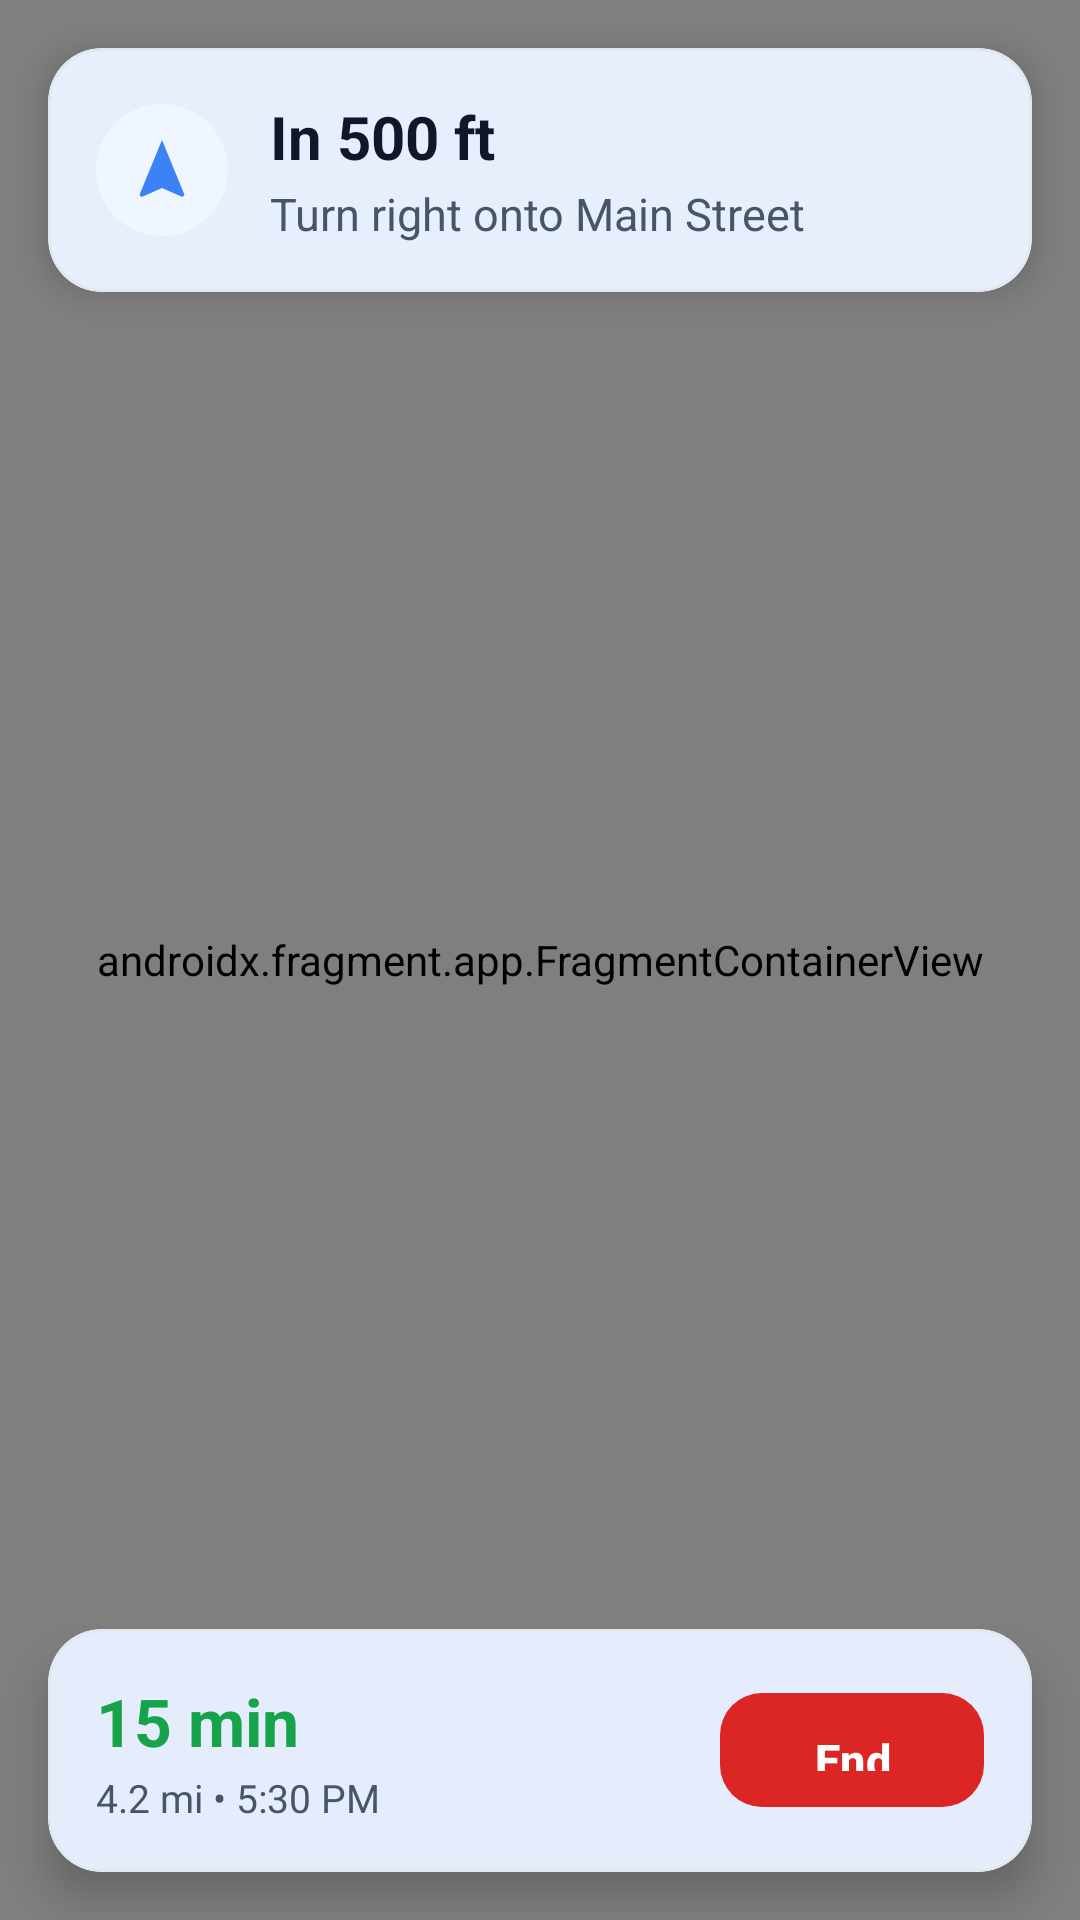

Write the Android layout XML for this screen, with the resource values it uses.
<!-- AndroidManifest.xml: application theme Theme.RiskFreeRoutes -->
<!-- res/layout/activity_navigation.xml -->
<?xml version="1.0" encoding="utf-8"?>
<androidx.constraintlayout.widget.ConstraintLayout 
    xmlns:android="http://schemas.android.com/apk/res/android"
    xmlns:app="http://schemas.android.com/apk/res-auto"
    android:id="@+id/root_layout"
    android:layout_width="match_parent"
    android:layout_height="match_parent"
    android:background="@color/colorBackground">

    
    <androidx.fragment.app.FragmentContainerView
        android:id="@+id/map_navigation"
        android:name="com.google.android.gms.maps.SupportMapFragment"
        android:layout_width="match_parent"
        android:layout_height="match_parent" />

    
    <com.google.android.material.card.MaterialCardView
        android:id="@+id/card_turn_by_turn"
        android:layout_width="match_parent"
        android:layout_height="wrap_content"
        android:layout_margin="16dp"
        android:layout_marginTop="48dp"
        app:cardCornerRadius="@dimen/card_corner_radius"
        app:cardElevation="6dp"
        app:cardBackgroundColor="@color/colorSurface"
        app:strokeColor="@color/colorSurfaceBorder"
        app:strokeWidth="1dp"
        app:contentPadding="16dp"
        app:layout_constraintTop_toTopOf="parent"
        app:layout_constraintStart_toStartOf="parent"
        app:layout_constraintEnd_toEndOf="parent">

        <LinearLayout
            android:layout_width="match_parent"
            android:layout_height="wrap_content"
            android:orientation="horizontal"
            android:gravity="center_vertical">

            
            <FrameLayout
                android:layout_width="44dp"
                android:layout_height="44dp"
                android:background="@drawable/shape_circle"
                android:backgroundTint="@color/primary_blue_subtle">

                <ImageView
                    android:layout_width="24dp"
                    android:layout_height="24dp"
                    android:layout_gravity="center"
                    android:src="@drawable/ic_navigation"
                    app:tint="@color/primary_blue_light" />
            </FrameLayout>

            <LinearLayout
                android:layout_width="0dp"
                android:layout_height="wrap_content"
                android:layout_weight="1"
                android:orientation="vertical"
                android:layout_marginStart="14dp">

                <TextView
                    android:id="@+id/tv_distance_next_turn"
                    android:layout_width="wrap_content"
                    android:layout_height="wrap_content"
                    android:text="In 500 ft"
                    android:textSize="20sp"
                    android:textStyle="bold"
                    android:textColor="@color/text_primary" />

                <TextView
                    android:id="@+id/tv_instruction"
                    android:layout_width="wrap_content"
                    android:layout_height="wrap_content"
                    android:layout_marginTop="2dp"
                    android:text="Turn right onto Main Street"
                    android:textSize="15sp"
                    android:textColor="@color/text_secondary" />
            </LinearLayout>
        </LinearLayout>
    </com.google.android.material.card.MaterialCardView>

    
    <com.google.android.material.card.MaterialCardView
        android:id="@+id/card_bottom_actions"
        android:layout_width="match_parent"
        android:layout_height="wrap_content"
        android:layout_margin="16dp"
        android:layout_marginBottom="24dp"
        app:cardCornerRadius="@dimen/card_corner_radius"
        app:cardElevation="8dp"
        app:cardBackgroundColor="@color/colorSurface"
        app:strokeColor="@color/colorSurfaceBorder"
        app:strokeWidth="1dp"
        app:contentPadding="16dp"
        app:layout_constraintBottom_toBottomOf="parent"
        app:layout_constraintStart_toStartOf="parent"
        app:layout_constraintEnd_toEndOf="parent">

        <LinearLayout
            android:layout_width="match_parent"
            android:layout_height="wrap_content"
            android:orientation="horizontal"
            android:gravity="center_vertical">

            <LinearLayout
                android:layout_width="0dp"
                android:layout_height="wrap_content"
                android:layout_weight="1"
                android:orientation="vertical">

                <TextView
                    android:id="@+id/tv_eta"
                    android:layout_width="wrap_content"
                    android:layout_height="wrap_content"
                    android:text="15 min"
                    android:textSize="22sp"
                    android:textStyle="bold"
                    android:textColor="@color/success_green" />

                <TextView
                    android:id="@+id/tv_distance_remaining"
                    android:layout_width="wrap_content"
                    android:layout_height="wrap_content"
                    android:layout_marginTop="2dp"
                    android:text="4.2 mi • 5:30 PM"
                    android:textSize="13sp"
                    android:textColor="@color/text_secondary" />
            </LinearLayout>

            <com.google.android.material.button.MaterialButton
                android:id="@+id/btn_end_navigation"
                style="@style/Widget.RiskFreeRoutes.Button.Danger"
                android:layout_width="wrap_content"
                android:layout_height="46dp"
                android:paddingHorizontal="24dp"
                android:text="End" />

        </LinearLayout>
    </com.google.android.material.card.MaterialCardView>

    
    <FrameLayout
        android:id="@+id/safeArrivalOverlay"
        android:layout_width="match_parent"
        android:layout_height="match_parent"
        android:background="#D90B0F17"
        android:visibility="gone"
        app:layout_constraintTop_toTopOf="parent"
        app:layout_constraintBottom_toBottomOf="parent"
        app:layout_constraintStart_toStartOf="parent"
        app:layout_constraintEnd_toEndOf="parent">

        <com.google.android.material.card.MaterialCardView
            android:layout_width="320dp"
            android:layout_height="wrap_content"
            android:layout_gravity="center"
            app:cardCornerRadius="@dimen/card_corner_radius_lg"
            app:cardElevation="16dp"
            app:cardBackgroundColor="@color/colorSurface"
            app:strokeColor="@color/colorSurfaceBorder"
            app:strokeWidth="1dp"
            app:contentPadding="32dp">

            <LinearLayout
                android:layout_width="match_parent"
                android:layout_height="wrap_content"
                android:gravity="center"
                android:orientation="vertical">

                
                <FrameLayout
                    android:layout_width="72dp"
                    android:layout_height="72dp"
                    android:background="@drawable/shape_circle"
                    android:backgroundTint="@color/success_green_subtle">

                    <ImageView
                        android:layout_width="36dp"
                        android:layout_height="36dp"
                        android:layout_gravity="center"
                        android:src="@drawable/ic_check"
                        app:tint="@color/success_green" />
                </FrameLayout>

                
                <TextView
                    android:layout_width="wrap_content"
                    android:layout_height="wrap_content"
                    android:layout_marginTop="20dp"
                    android:gravity="center"
                    android:text="You've Arrived Safely"
                    android:textColor="@color/text_primary"
                    android:textSize="22sp"
                    android:textStyle="bold" />

                
                <TextView
                    android:id="@+id/tvContactsNotified"
                    android:layout_width="wrap_content"
                    android:layout_height="wrap_content"
                    android:layout_marginTop="8dp"
                    android:gravity="center"
                    android:text="Your trusted contacts have been notified"
                    android:textColor="@color/success_green"
                    android:textSize="13sp"
                    android:visibility="gone" />

                
                <com.google.android.material.button.MaterialButton
                    android:id="@+id/btnArrivalDone"
                    style="@style/Widget.RiskFreeRoutes.Button.Primary"
                    android:layout_width="match_parent"
                    android:layout_height="@dimen/button_height"
                    android:layout_marginTop="24dp"
                    android:text="Done"
                    android:textSize="15sp" />

            </LinearLayout>
        </com.google.android.material.card.MaterialCardView>

    </FrameLayout>

</androidx.constraintlayout.widget.ConstraintLayout>
<!-- resources referenced by this layout -->
<resources>
  <color name="colorBackground">#F8FAFC</color>
  <color name="colorSurface">#FFFFFF</color>
  <color name="colorSurfaceBorder">#E2E8F0</color>
  <color name="primary_blue_light">#3B82F6</color>
  <color name="primary_blue_subtle">#EFF6FF</color>
  <color name="success_green">#16A34A</color>
  <color name="success_green_subtle">#F0FDF4</color>
  <color name="text_primary">#0F172A</color>
  <color name="text_secondary">#475569</color>
  <dimen name="button_height">52dp</dimen>
  <dimen name="card_corner_radius">18dp</dimen>
  <dimen name="card_corner_radius_lg">24dp</dimen>
  <!-- drawable ic_check (drawable) -->
  <?xml version="1.0" encoding="utf-8"?>
  <vector xmlns:android="http://schemas.android.com/apk/res/android" android:width="24dp" android:height="24dp" android:viewportWidth="24" android:viewportHeight="24">
      <path android:fillColor="#FF000000" android:pathData="M9,16.17L4.83,12l-1.42,1.41L9,19 21,7l-1.41,-1.41z"/>
  </vector>
  <!-- drawable ic_navigation (drawable) -->
  <?xml version="1.0" encoding="utf-8"?>
  <vector xmlns:android="http://schemas.android.com/apk/res/android" android:width="24dp" android:height="24dp" android:viewportWidth="24" android:viewportHeight="24">
      <path android:fillColor="#FF000000" android:pathData="M12,2L4.5,20.29l0.71,0.71L12,18l6.79,3 0.71,-0.71z"/>
  </vector>
  <!-- drawable shape_circle (drawable) -->
  <?xml version="1.0" encoding="utf-8"?>
  <shape xmlns:android="http://schemas.android.com/apk/res/android"
      android:shape="oval">
      
      <solid android:color="#FFFFFF" />
  </shape>
  <style name="Widget.RiskFreeRoutes.Button.Danger" parent="Widget.Material3.Button">
          <item name="backgroundTint">@color/danger_red</item>
          <item name="android:textColor">@color/text_on_primary</item>
          <item name="cornerRadius">@dimen/button_corner_radius</item>
          <item name="android:minHeight">@dimen/button_height</item>
          <item name="android:paddingTop">12dp</item>
          <item name="android:paddingBottom">12dp</item>
          <item name="android:textSize">@dimen/button_text_size</item>
          <item name="android:textStyle">bold</item>
          <item name="elevation">1dp</item>
      </style>
  <style name="Widget.RiskFreeRoutes.Button.Primary" parent="Widget.Material3.Button">
          <item name="backgroundTint">@color/primary_blue_dark</item>
          <item name="android:textColor">@color/text_on_primary</item>
          <item name="cornerRadius">@dimen/button_corner_radius</item>
          <item name="android:minHeight">@dimen/button_height</item>
          <item name="android:paddingTop">12dp</item>
          <item name="android:paddingBottom">12dp</item>
          <item name="android:textSize">@dimen/button_text_size</item>
          <item name="android:textStyle">bold</item>
          <item name="android:letterSpacing">0.02</item>
          <item name="elevation">1dp</item>
      </style>
  <color name="danger_red">#DC2626</color>
  <color name="text_on_primary">#FFFFFF</color>
  <dimen name="button_corner_radius">14dp</dimen>
  <dimen name="button_text_size">15sp</dimen>
  <color name="primary_blue_dark">#1D4ED8</color>
  <color name="primary_blue">#2563EB</color>
  <color name="accent_blue">#1D4ED8</color>
  <color name="warning_amber">#D97706</color>
  <color name="colorSurfaceVariant">#F1F5F9</color>
  <style name="ShapeAppearance.RiskFreeRoutes.SmallComponent" parent="ShapeAppearance.Material3.SmallComponent">
          <item name="cornerRadius">12dp</item>
      </style>
  <style name="ShapeAppearance.RiskFreeRoutes.MediumComponent" parent="ShapeAppearance.Material3.MediumComponent">
          <item name="cornerRadius">18dp</item>
      </style>
  <style name="ShapeAppearance.RiskFreeRoutes.LargeComponent" parent="ShapeAppearance.Material3.LargeComponent">
          <item name="cornerRadius">24dp</item>
      </style>
</resources>
